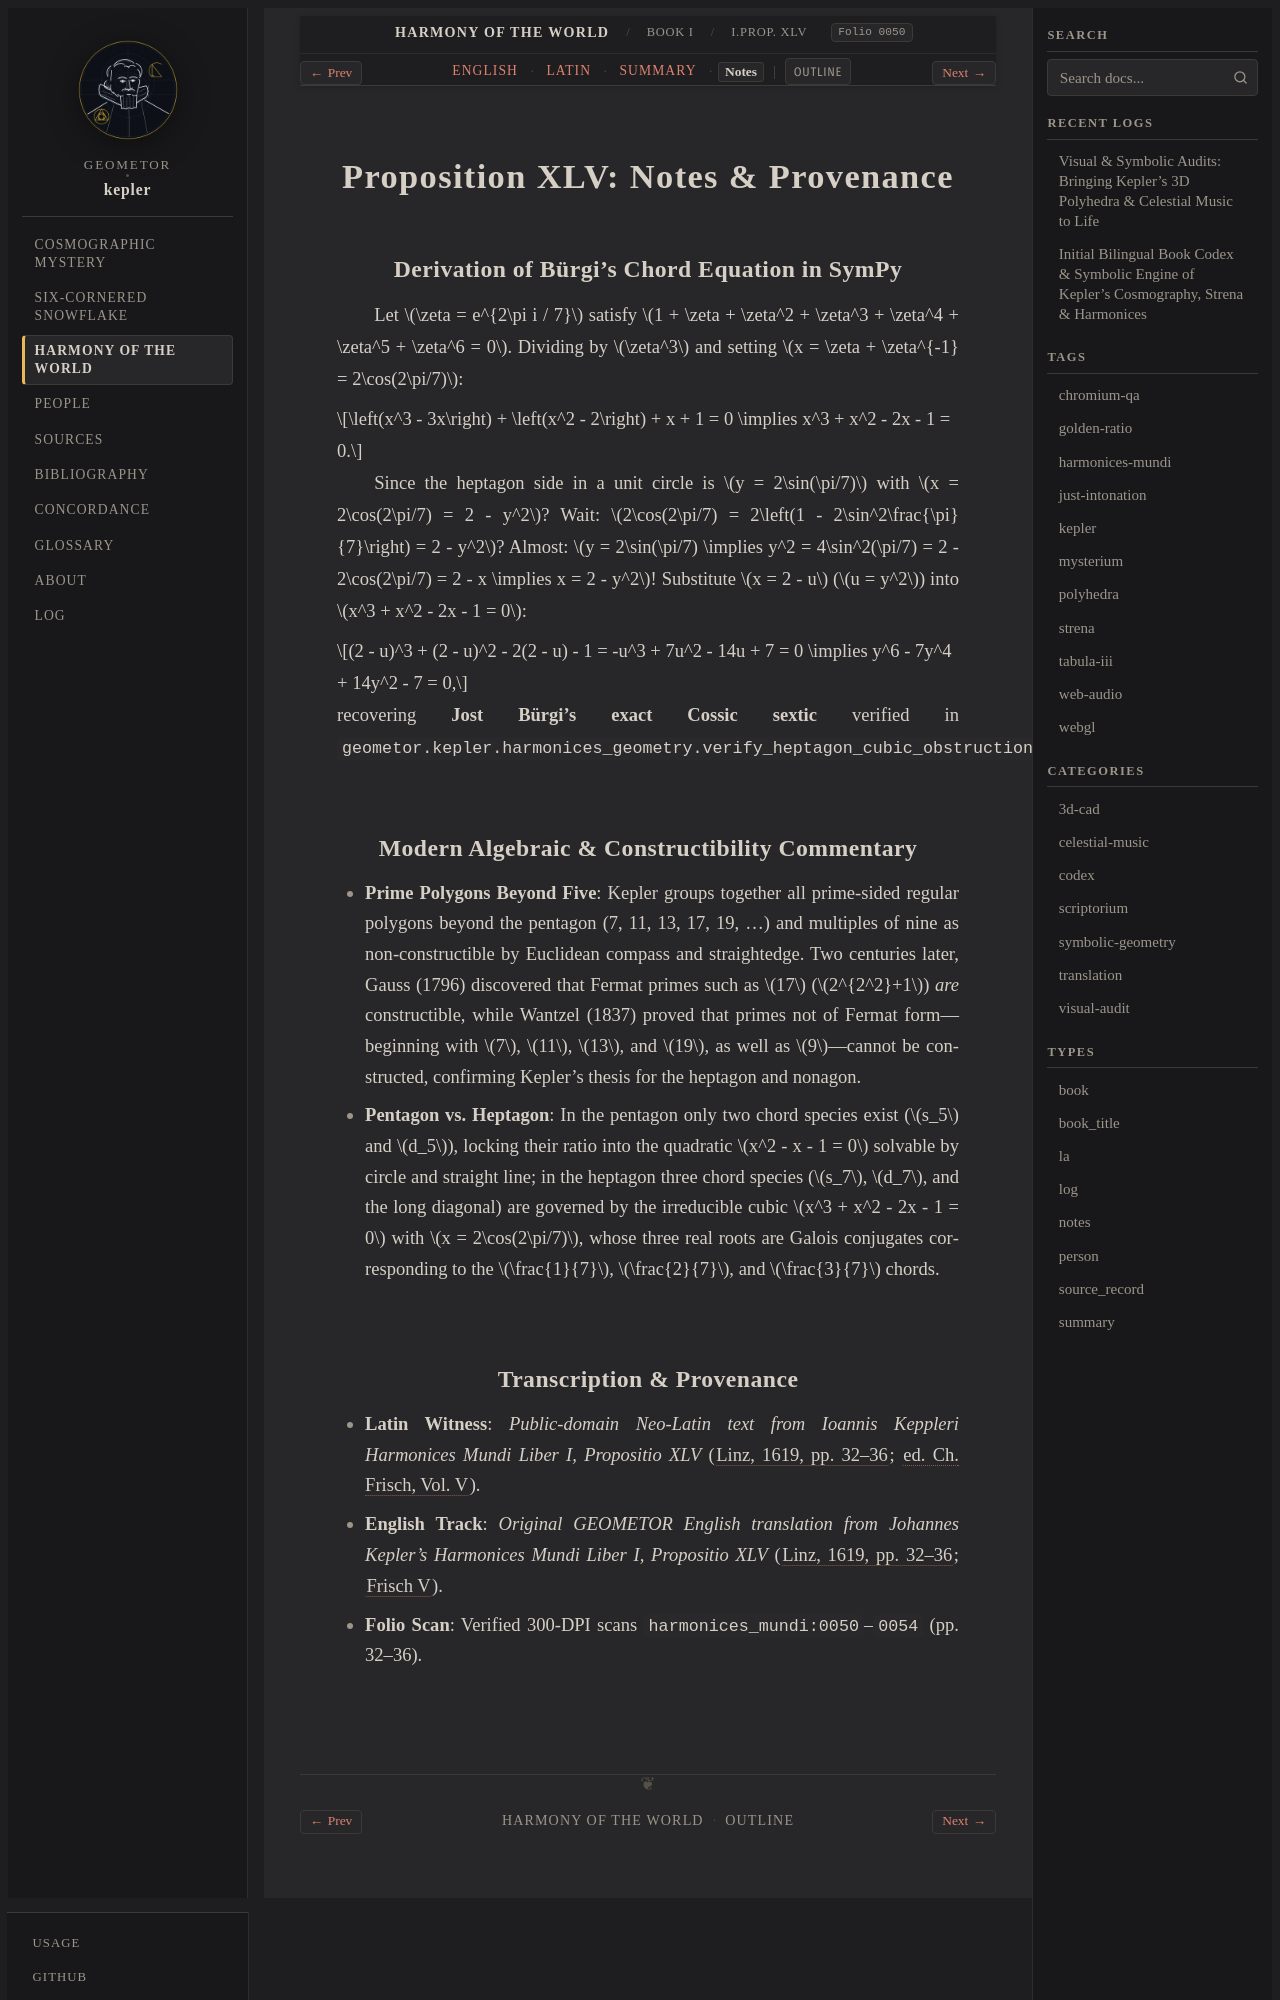

repository: geometor/kepler · page: harmonices_mundi/liber_i/prop_45/notes.html · generator: sphinx

:type: notes
:layout: book
:canonical_id: I.Prop. XLV
:order: 28
:folio: harmonices_mundi:0050

.. _hm-liber-i-prop_45-notes:

Proposition XLV: Notes & Provenance
===================================

Derivation of Bürgi's Chord Equation in SymPy
---------------------------------------------

Let :math:`\zeta = e^{2\pi i / 7}` satisfy :math:`1 + \zeta + \zeta^2 + \zeta^3 + \zeta^4 + \zeta^5 + \zeta^6 = 0`. Dividing by :math:`\zeta^3` and setting :math:`x = \zeta + \zeta^{-1} = 2\cos(2\pi/7)`:

.. math::

   \left(x^3 - 3x\right) + \left(x^2 - 2\right) + x + 1 = 0 \implies x^3 + x^2 - 2x - 1 = 0.

Since the heptagon side in a unit circle is :math:`y = 2\sin(\pi/7)` with :math:`x = 2\cos(2\pi/7) = 2 - y^2`? Wait: :math:`2\cos(2\pi/7) = 2\left(1 - 2\sin^2\frac{\pi}{7}\right) = 2 - y^2`? Almost: :math:`y = 2\sin(\pi/7) \implies y^2 = 4\sin^2(\pi/7) = 2 - 2\cos(2\pi/7) = 2 - x \implies x = 2 - y^2`! Substitute :math:`x = 2 - u` (:math:`u = y^2`) into :math:`x^3 + x^2 - 2x - 1 = 0`:

.. math::

   (2 - u)^3 + (2 - u)^2 - 2(2 - u) - 1 = -u^3 + 7u^2 - 14u + 7 = 0 \implies y^6 - 7y^4 + 14y^2 - 7 = 0,

recovering **Jost Bürgi's exact Cossic sextic** verified in ``geometor.kepler.harmonices_geometry.verify_heptagon_cubic_obstruction``!

Modern Algebraic & Constructibility Commentary
----------------------------------------------

* **Prime Polygons Beyond Five**: Kepler groups together all prime-sided regular polygons beyond the pentagon (7, 11, 13, 17, 19, …) and multiples of nine as non-constructible by Euclidean compass and straightedge. Two centuries later, Gauss (1796) discovered that Fermat primes such as :math:`17` (:math:`2^{2^2}+1`) *are* constructible, while Wantzel (1837) proved that primes not of Fermat form—beginning with :math:`7`, :math:`11`, :math:`13`, and :math:`19`, as well as :math:`9`—cannot be constructed, confirming Kepler's thesis for the heptagon and nonagon.
* **Pentagon vs. Heptagon**: In the pentagon only two chord species exist (:math:`s_5` and :math:`d_5`), locking their ratio into the quadratic :math:`x^2 - x - 1 = 0` solvable by circle and straight line; in the heptagon three chord species (:math:`s_7`, :math:`d_7`, and the long diagonal) are governed by the irreducible cubic :math:`x^3 + x^2 - 2x - 1 = 0` with :math:`x = 2\cos(2\pi/7)`, whose three real roots are Galois conjugates corresponding to the :math:`\frac{1}{7}`, :math:`\frac{2}{7}`, and :math:`\frac{3}{7}` chords.
